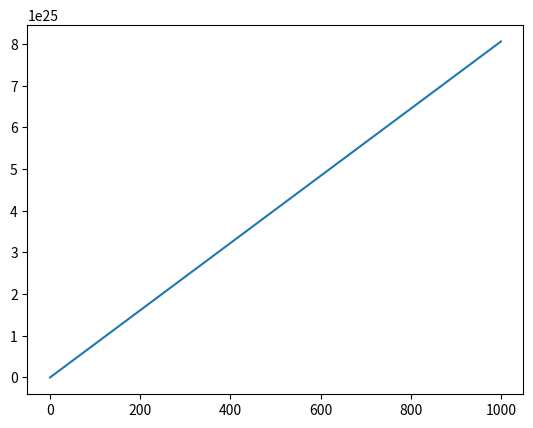

This chart was generated by the following Python code:
import numpy as np
import matplotlib.pyplot as plt



v =22.414   ##Volume molaire de l'hélium en L/mol
N=6.022e23

def operations(V):
    n=V/v * N
    return n*3          

def temps (V):
    operations(V)

V=np.linspace(0.01,1000,10000)
op=operations(V)

plt.plot(V,op)
plt.show()
